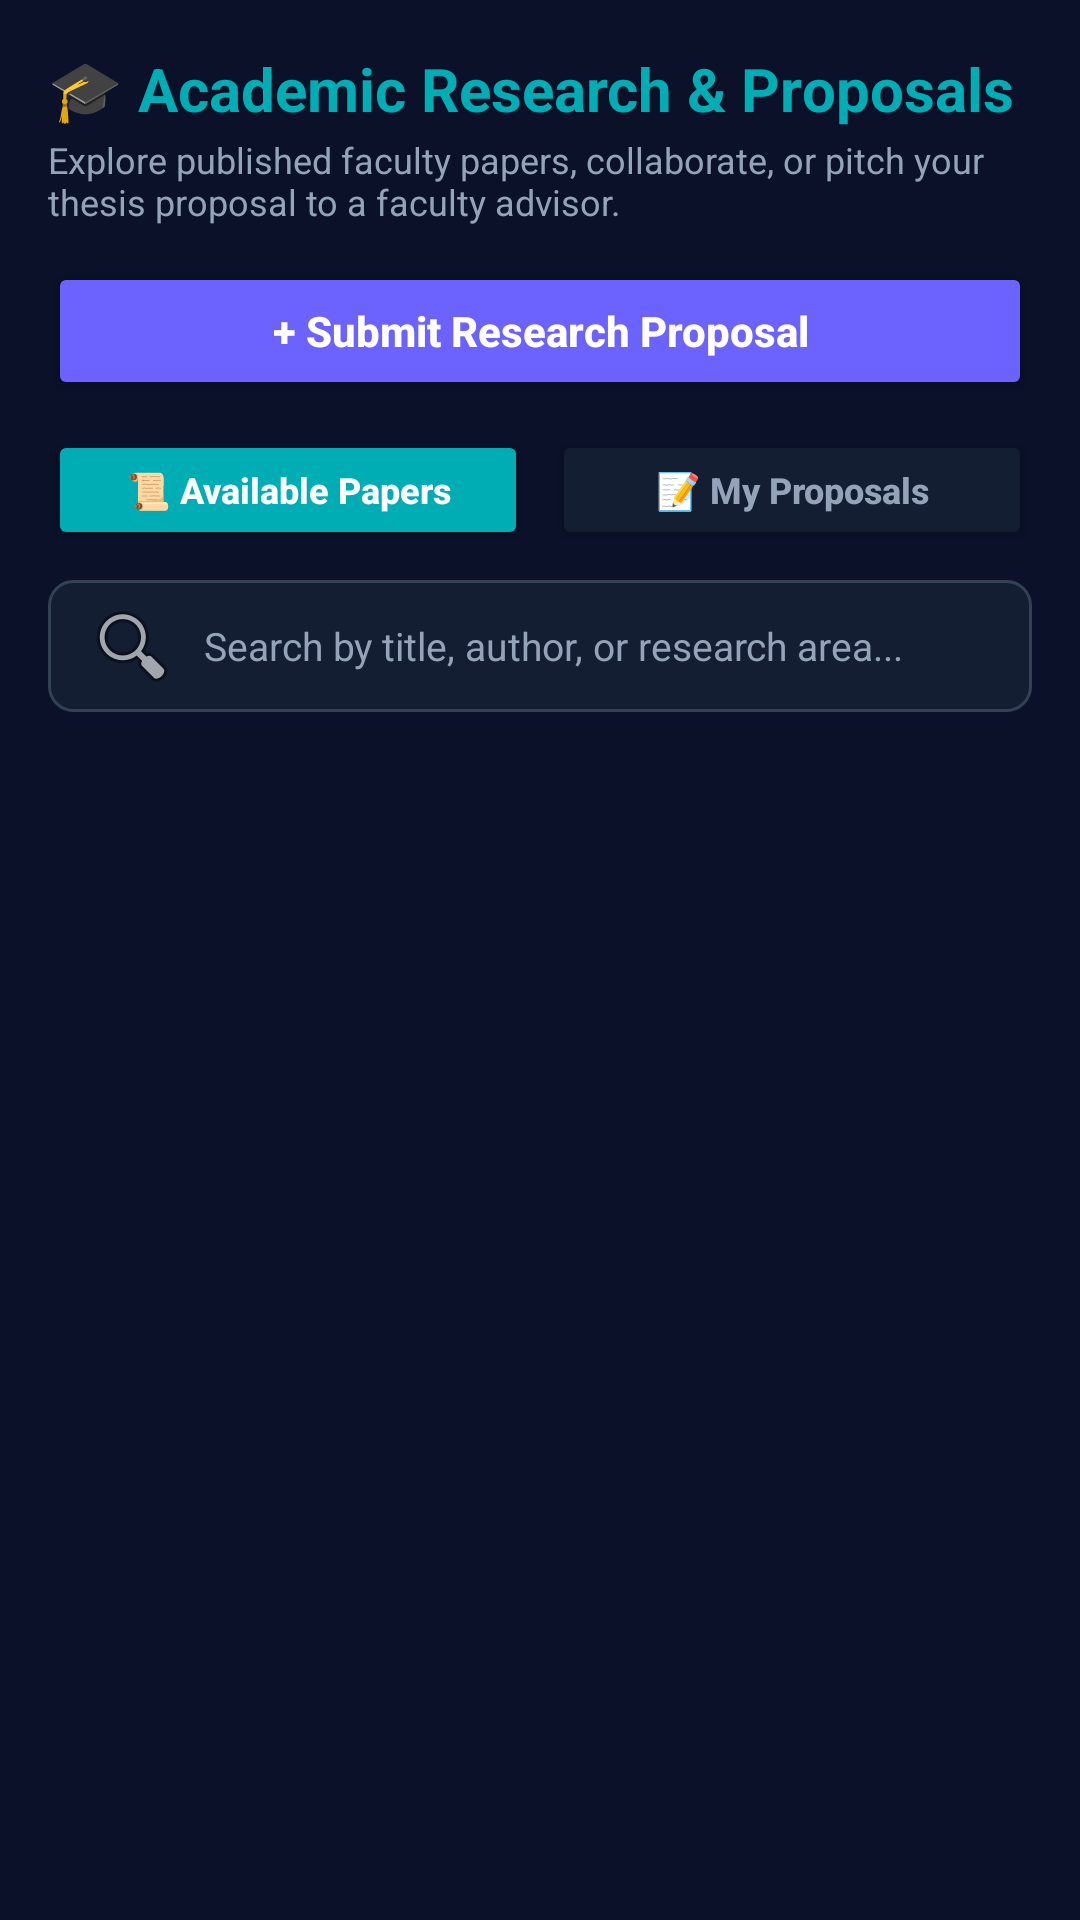

This screen was rendered from an Android layout file. Write that file and the resources it references.
<!-- AndroidManifest.xml: application theme Theme.WizardsOfTeligati -->
<!-- res/layout/fragment_student_research_papers.xml -->
<?xml version="1.0" encoding="utf-8"?>
<LinearLayout xmlns:android="http://schemas.android.com/apk/res/android"
    android:layout_width="match_parent"
    android:layout_height="match_parent"
    android:background="@color/deep_navy"
    android:orientation="vertical"
    android:padding="16dp">

    
    <TextView
        android:layout_width="wrap_content"
        android:layout_height="wrap_content"
        android:text="🎓 Academic Research &amp; Proposals"
        android:textColor="@color/mystic_cyan"
        android:textSize="20sp"
        android:textStyle="bold" />

    <TextView
        android:layout_width="wrap_content"
        android:layout_height="wrap_content"
        android:layout_marginTop="2dp"
        android:text="Explore published faculty papers, collaborate, or pitch your thesis proposal to a faculty advisor."
        android:textColor="@color/text_secondary"
        android:textSize="12sp" />

    
    <Button
        android:id="@+id/btnSubmitProposal"
        android:layout_width="match_parent"
        android:layout_height="46dp"
        android:layout_marginTop="12dp"
        android:backgroundTint="@color/accent_purple"
        android:text="+ Submit Research Proposal"
        android:textAllCaps="false"
        android:textColor="@color/white"
        android:textSize="14sp"
        android:textStyle="bold" />

    
    <LinearLayout
        android:layout_width="match_parent"
        android:layout_height="wrap_content"
        android:layout_marginTop="10dp"
        android:orientation="horizontal">

        <Button
            android:id="@+id/btnTabAvailablePapers"
            android:layout_width="0dp"
            android:layout_height="40dp"
            android:layout_marginEnd="4dp"
            android:layout_weight="1"
            android:backgroundTint="@color/mystic_cyan"
            android:text="📜 Available Papers"
            android:textAllCaps="false"
            android:textColor="@color/white"
            android:textSize="12sp"
            android:textStyle="bold" />

        <Button
            android:id="@+id/btnTabMyProposals"
            android:layout_width="0dp"
            android:layout_height="40dp"
            android:layout_marginStart="4dp"
            android:layout_weight="1"
            android:backgroundTint="@color/card_dark"
            android:text="📝 My Proposals"
            android:textAllCaps="false"
            android:textColor="@color/text_secondary"
            android:textSize="12sp"
            android:textStyle="bold" />
    </LinearLayout>

    
    <EditText
        android:id="@+id/etSearchPapers"
        android:layout_width="match_parent"
        android:layout_height="44dp"
        android:layout_marginTop="10dp"
        android:background="@drawable/bg_cyber_input"
        android:drawableStart="@android:drawable/ic_menu_search"
        android:drawablePadding="8dp"
        android:hint="Search by title, author, or research area..."
        android:inputType="text"
        android:paddingHorizontal="12dp"
        android:textColor="@color/white"
        android:textColorHint="@color/text_secondary"
        android:textSize="13sp" />

    
    <ProgressBar
        android:id="@+id/pbProposalsLoading"
        android:layout_width="wrap_content"
        android:layout_height="wrap_content"
        android:layout_gravity="center"
        android:layout_marginTop="20dp"
        android:indeterminateTint="@color/mystic_cyan"
        android:visibility="gone" />

    
    <TextView
        android:id="@+id/tvEmptyPapers"
        android:layout_width="match_parent"
        android:layout_height="wrap_content"
        android:layout_marginTop="32dp"
        android:gravity="center"
        android:text="No research papers found matching query."
        android:textColor="@color/text_secondary"
        android:textSize="14sp"
        android:visibility="gone" />

    <TextView
        android:id="@+id/tvEmptyProposals"
        android:layout_width="match_parent"
        android:layout_height="wrap_content"
        android:layout_marginTop="32dp"
        android:gravity="center"
        android:lineSpacingExtra="4dp"
        android:text="No research proposals submitted yet.\nTap '+ Submit Research Proposal' above to submit your topic to a faculty supervisor."
        android:textColor="@color/text_secondary"
        android:textSize="14sp"
        android:visibility="gone" />

    
    <androidx.recyclerview.widget.RecyclerView
        android:id="@+id/rvResearchPapers"
        android:layout_width="match_parent"
        android:layout_height="0dp"
        android:layout_marginTop="8dp"
        android:layout_weight="1" />

    
    <androidx.recyclerview.widget.RecyclerView
        android:id="@+id/rvStudentProposals"
        android:layout_width="match_parent"
        android:layout_height="0dp"
        android:layout_marginTop="8dp"
        android:layout_weight="1"
        android:visibility="gone" />

</LinearLayout>
<!-- resources referenced by this layout -->
<resources>
  <color name="accent_purple">#6C63FF</color>
  <color name="card_dark">#141E33</color>
  <color name="deep_navy">#0A1128</color>
  <color name="mystic_cyan">#00ADB5</color>
  <color name="text_secondary">#94A3B8</color>
  <color name="white">#FFFFFF</color>
  <!-- drawable bg_cyber_input (drawable) -->
  <?xml version="1.0" encoding="utf-8"?>
  <shape xmlns:android="http://schemas.android.com/apk/res/android"
      android:shape="rectangle">
      <solid android:color="@color/card_dark" />
      <stroke
          android:width="1dp"
          android:color="#334155" />
      <corners android:radius="8dp" />
  </shape>
  <style name="Theme.WizardsOfTeligati" parent="Theme.Material3.DayNight.NoActionBar">
          <item name="colorPrimary">@color/mystic_cyan</item>
          <item name="colorSecondary">@color/accent_purple</item>
          <item name="android:windowBackground">@color/deep_navy</item>
          <item name="colorSurface">@color/card_dark</item>
          <item name="colorOnSurface">@color/text_primary</item>
          <item name="colorOnPrimary">@color/deep_navy</item>
      </style>
  <color name="text_primary">#F1F5F9</color>
</resources>
